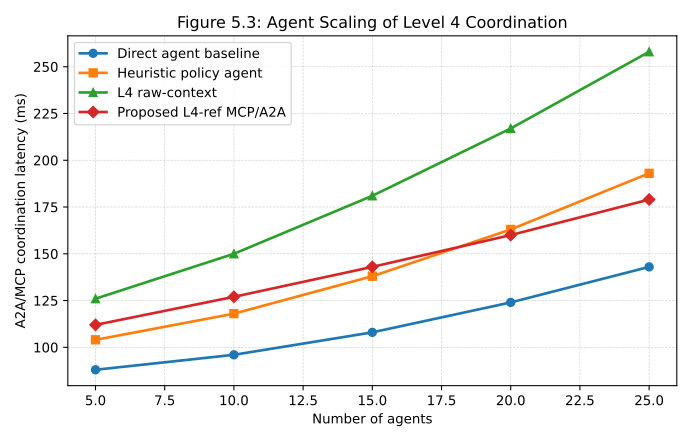

The table this chart was drawn from, first rows:
figure, method, agent_count, coordination_latency_ms
5.3, Direct agent baseline, 5, 88
5.3, Direct agent baseline, 10, 96
5.3, Direct agent baseline, 15, 108
5.3, Direct agent baseline, 20, 124
5.3, Direct agent baseline, 25, 143
5.3, Heuristic policy agent, 5, 104
5.3, Heuristic policy agent, 10, 118
5.3, Heuristic policy agent, 15, 138
5.3, Heuristic policy agent, 20, 163
5.3, Heuristic policy agent, 25, 193
5.3, L4 raw-context, 5, 126
5.3, L4 raw-context, 10, 150
5.3, L4 raw-context, 15, 181
5.3, L4 raw-context, 20, 217
5.3, L4 raw-context, 25, 258
5.3, Proposed L4-ref MCP/A2A, 5, 112
5.3, Proposed L4-ref MCP/A2A, 10, 127
5.3, Proposed L4-ref MCP/A2A, 15, 143
5.3, Proposed L4-ref MCP/A2A, 20, 160
5.3, Proposed L4-ref MCP/A2A, 25, 179
